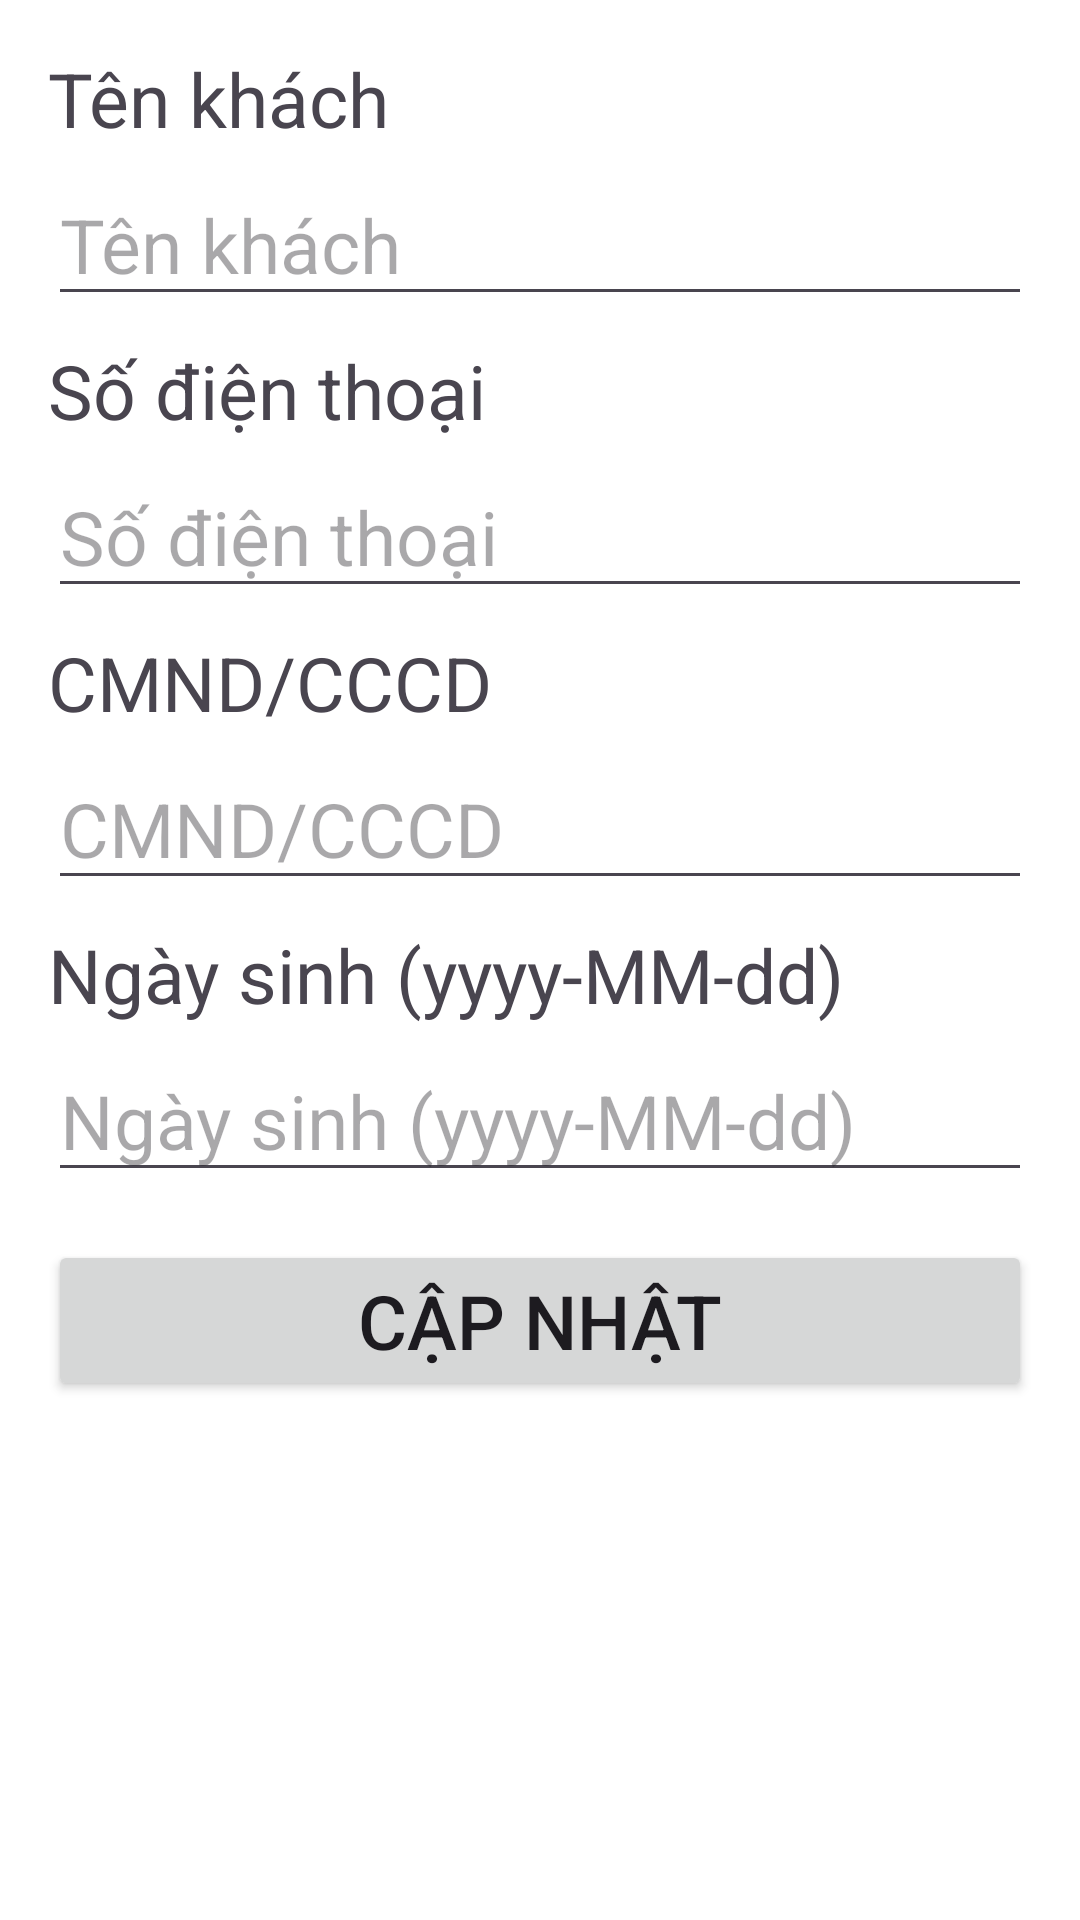

Reconstruct the res/layout file that produces this screen, plus the resources it refers to.
<!-- AndroidManifest.xml: application theme Theme.RentingHouseManagement -->
<!-- res/layout/dialog_edit_khach.xml -->
<?xml version="1.0" encoding="utf-8"?>
<ScrollView
    xmlns:android="http://schemas.android.com/apk/res/android"
    android:layout_width="match_parent"
    android:layout_height="wrap_content">

    <LinearLayout
        android:orientation="vertical"
        android:padding="16dp"
        android:layout_width="match_parent"
        android:layout_height="wrap_content">

        <TextView
            android:layout_width="wrap_content"
            android:layout_height="wrap_content"
            android:text="Tên khách"
            android:textSize="25sp"/>
        <EditText
            android:id="@+id/etName"
            android:hint="Tên khách"
            android:layout_width="match_parent"
            android:textSize="25sp"
            android:layout_height="wrap_content"
            android:layout_marginTop="5dp"/>

        <TextView
            android:layout_width="wrap_content"
            android:layout_height="wrap_content"
            android:text="Số điện thoại"
            android:textSize="25sp"
            android:layout_marginTop="8dp"/>
        <EditText
            android:id="@+id/etPhone"
            android:hint="Số điện thoại"
            android:inputType="phone"
            android:layout_width="match_parent"
            android:layout_height="wrap_content"
            android:textSize="25sp"
            android:layout_marginTop="5dp"/>

        <TextView
            android:layout_width="wrap_content"
            android:layout_height="wrap_content"
            android:text="CMND/CCCD"
            android:textSize="25sp"
            android:layout_marginTop="8dp"/>
        <EditText
            android:id="@+id/etIdNumber"
            android:hint="CMND/CCCD"
            android:layout_width="match_parent"
            android:textSize="25sp"
            android:layout_height="wrap_content"
            android:layout_marginTop="5dp"/>

        <TextView
            android:layout_width="wrap_content"
            android:layout_height="wrap_content"
            android:text="Ngày sinh (yyyy-MM-dd)"
            android:textSize="25sp"
            android:layout_marginTop="8dp"/>
        <EditText
            android:id="@+id/etBirthDate"
            android:hint="Ngày sinh (yyyy-MM-dd)"
            android:layout_width="match_parent"
            android:layout_height="wrap_content"
            android:textSize="25sp"
            android:layout_marginTop="5dp"/>

        <Button
            android:id="@+id/btnUpdate"
            android:text="Cập nhật"
            android:textSize="25sp"
            android:layout_width="match_parent"
            android:layout_height="wrap_content"
            android:layout_marginTop="16dp"/>
    </LinearLayout>
</ScrollView>
<!-- resources referenced by this layout -->
<resources>
  <style name="Theme.RentingHouseManagement" parent="Base.Theme.RentingHouseManagement" />
  <style name="Base.Theme.RentingHouseManagement" parent="Theme.Material3.DayNight.NoActionBar">
  
          <item name="colorPrimary">#2196F3</item>
          <item name="colorPrimaryVariant">@color/blue</item>
          <item name="colorOnPrimary">#FFFFFF</item>
  
          
          <item name="colorSecondary">#03DAC6</item>
          <item name="colorOnSecondary">#000000</item>
  
          
          <item name="colorSurface">#FFFFFF</item>
          <item name="colorOnSurface">@color/white</item>
          <item name="android:colorBackground">#FFFFFF</item>
          <item name="colorOnBackground">#000000</item>
  
          <item name="materialThemeOverlay">@style/ThemeOverlay.Material3.MaterialAlertDialog</item>
  
          <item name="windowActionBar">false</item>
          <item name="windowNoTitle">true</item>
      </style>
  <color name="blue">#2196F3</color>
  <color name="white">#FFFFFFFF</color>
</resources>
